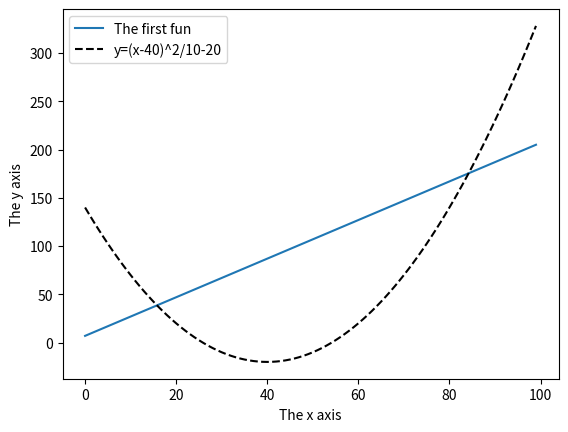

The matplotlib source for this figure:
# pythonDemo.py - Some tricky examples
# AIFCA Python3 code Version 0.7.7 Documentation at http://aipython.org

# Artificial Intelligence: Foundations of Computational Agents
# http://artint.info
# Copyright David L Poole and Alan K Mackworth 2017.
# This work is licensed under a Creative Commons
# Attribution-NonCommercial-ShareAlike 4.0 International License.
# See: http://creativecommons.org/licenses/by-nc-sa/4.0/deed.en

fun_list1 = []
for i in range(5):
    def fun1(e):
        return e+i
    fun_list1.append(fun1)

fun_list2 = []
for i in range(5):
    def fun2(e,iv=i):
        return e+iv
    fun_list2.append(fun2)

fun_list3 = [lambda e: e+i for i in range(5)]

fun_list4 = [lambda e,iv=i: e+iv for i in range(5)]

i=56

# in Shell do
## ipython -i pythonDemo.py
# Try these (copy text after the comment symbol and paste in the Python prompt):
# print([f(10) for f in fun_list1])
# print([f(10) for f in fun_list2])
# print([f(10) for f in fun_list3])
# print([f(10) for f in fun_list4])

def myrange(start, stop, step=1):
    """enumerates the values from start in steps of size step that are
    less than stop.
    """
    assert step>0, "only positive steps implemented in myrange"
    i = start
    while i<stop:
        yield i
        i += step

print("myrange(2,30,3):",list(myrange(2,30,3)))

def ga(n):
    """generates square of even nonnegative integers less than n"""
    for e in range(n):
        if e%2==0:
            yield e*e
a = ga(20)

def myenumerate(enum):
    for i in range(len(enum)):
        yield i,enum[i]

import matplotlib.pyplot as plt

def myplot(min,max,step,fun1,fun2):
    plt.ion()  # make it interactive
    plt.xlabel("The x axis")
    plt.ylabel("The y axis")
    plt.xscale('linear')  # Makes a 'log' or 'linear' scale
    xvalues = range(min,max,step)
    plt.plot(xvalues,[fun1(x) for x in xvalues],
                label="The first fun")
    plt.plot(xvalues,[fun2(x) for x in xvalues], linestyle='--',color='k',
                label=fun2.__doc__)  # use the doc string of the function
    plt.legend(loc="upper right")    # display the legend

def slin(x):
    """y=2x+7"""
    return 2*x+7
def sqfun(x):
    """y=(x-40)^2/10-20"""
    return (x-40)**2/10-20

# Try the following:
# from pythonDemo import myplot, slin, sqfun
import matplotlib.pyplot as plt
myplot(0,100,1,slin,sqfun)
plt.legend(loc="best")
plt.show()


# import math
# plt.plot([41+40*math.cos(th/10) for th in range(50)],
#          [100+100*math.sin(th/10) for th in range(50)])
# plt.text(40,100,"ellipse?")
# plt.xscale('log')

